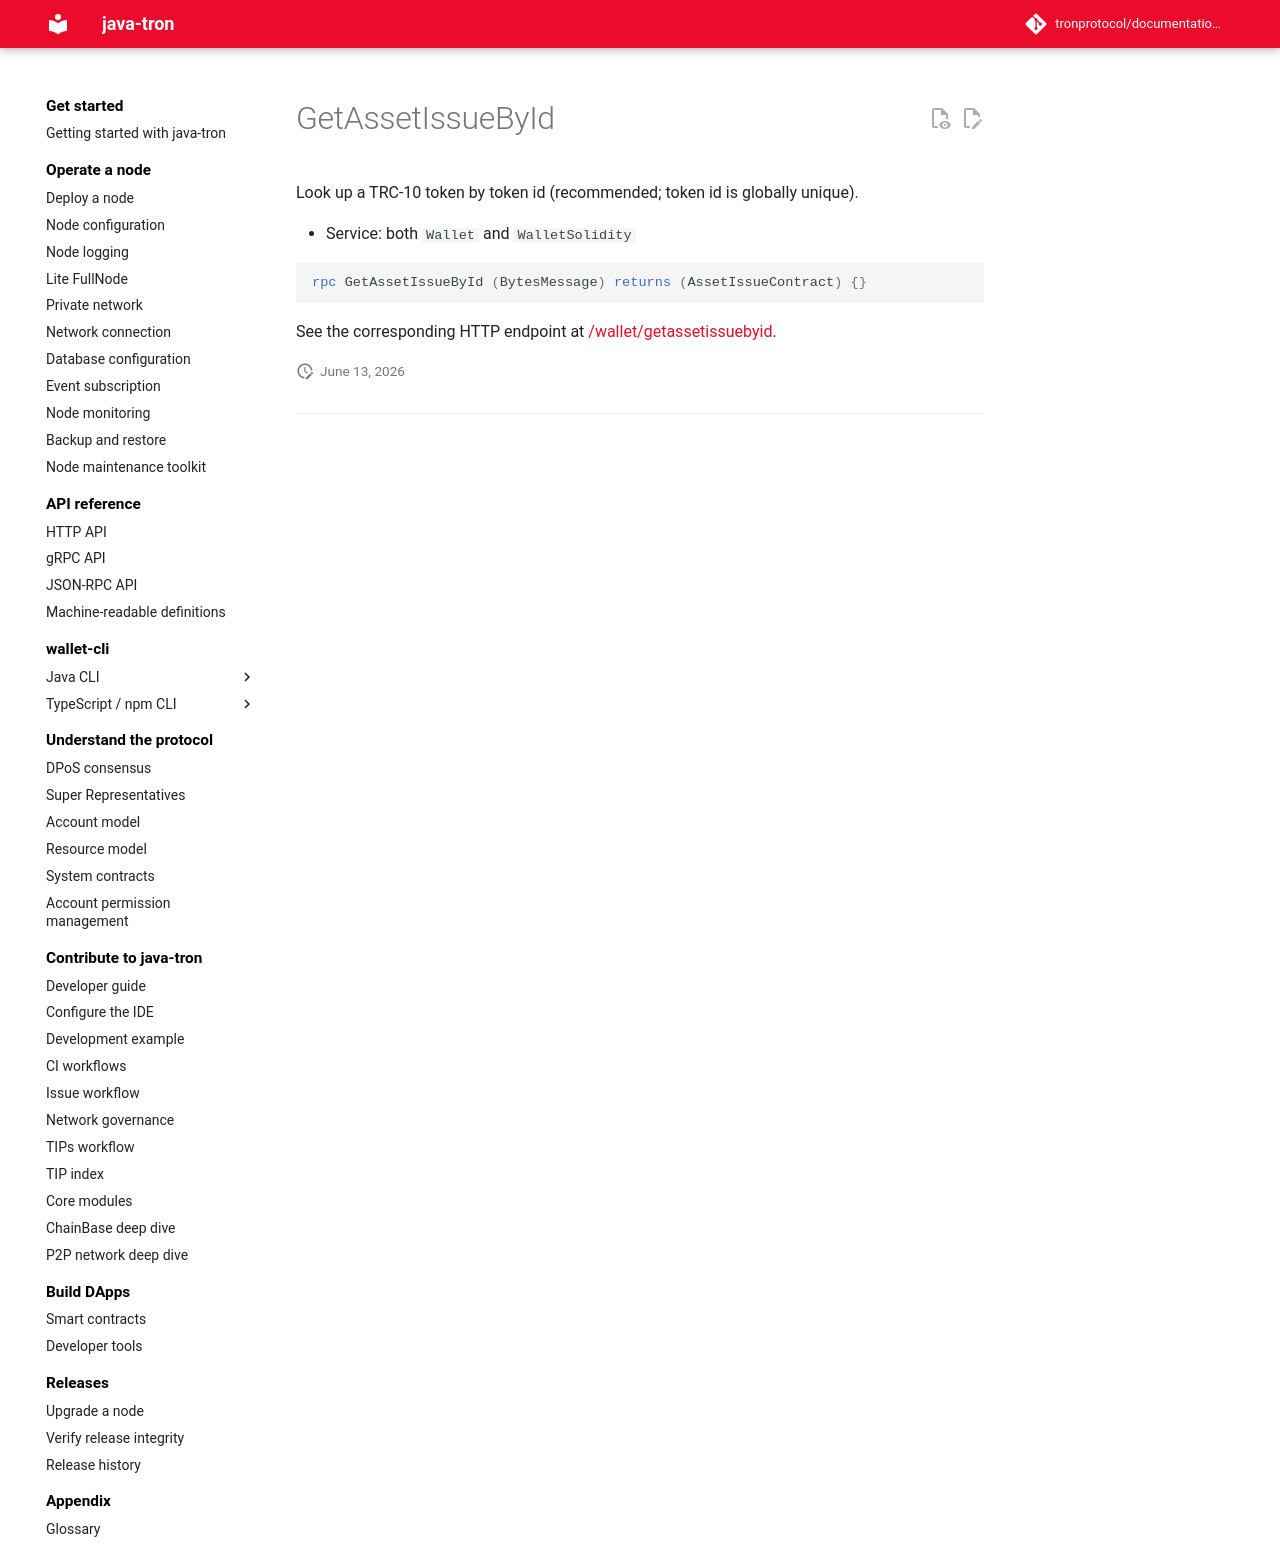

repository: tronprotocol/documentation-en · page: api/rpc/asset/GetAssetIssueById/index.html · generator: mkdocs

# GetAssetIssueById

Look up a TRC-10 token by token id (recommended; token id is globally unique).

- Service: both `Wallet` and `WalletSolidity`

```protobuf
rpc GetAssetIssueById (BytesMessage) returns (AssetIssueContract) {}
```

See the corresponding HTTP endpoint at [/wallet/getassetissuebyid](../../http/asset/getassetissuebyid.md).
